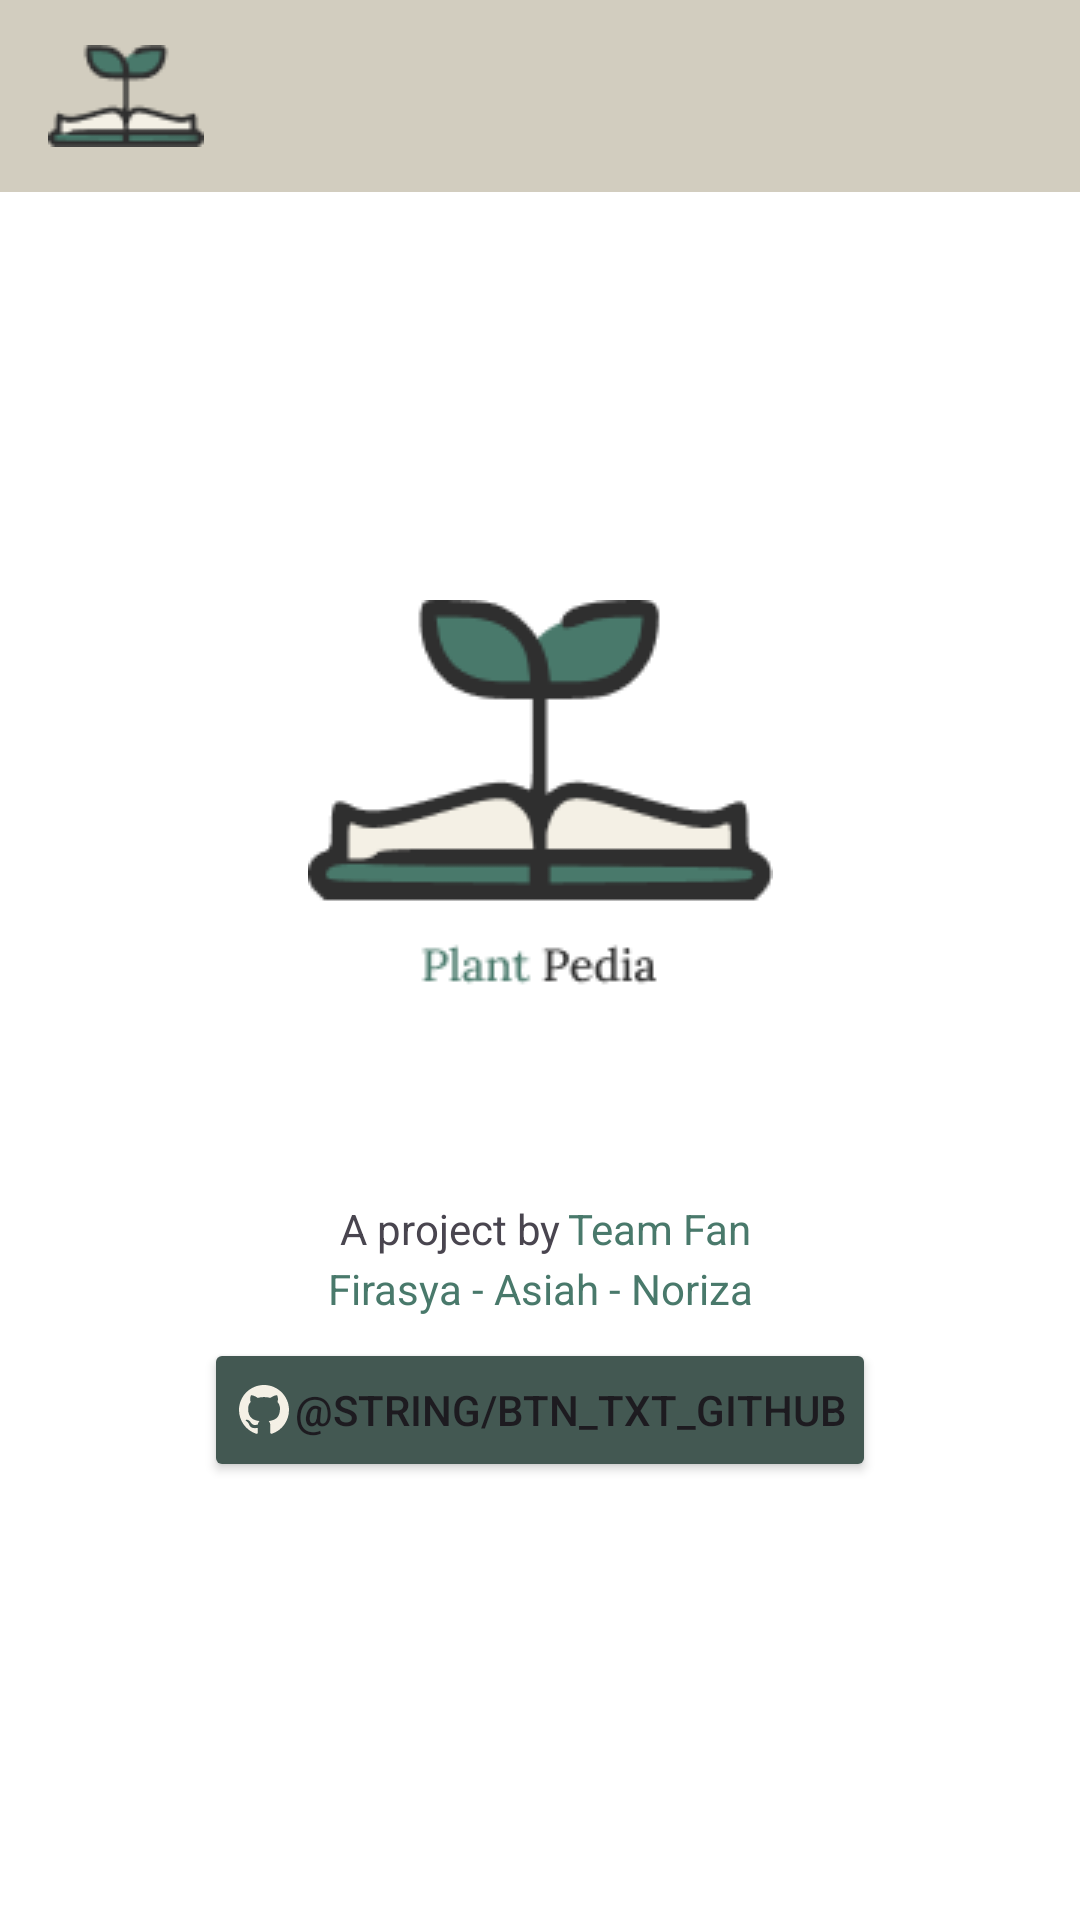

The Android layout XML behind this screen, and the referenced resources:
<!-- AndroidManifest.xml: application theme Theme.PlantPedia -->
<!-- res/layout/activity_about_page.xml -->
<?xml version="1.0" encoding="utf-8"?>
<androidx.constraintlayout.widget.ConstraintLayout xmlns:android="http://schemas.android.com/apk/res/android"
    xmlns:app="http://schemas.android.com/apk/res-auto"
    xmlns:tools="http://schemas.android.com/tools"
    android:layout_width="match_parent"
    android:layout_height="match_parent"
    tools:context=".presentation.ui.AboutPageActivity"
    android:background="@color/white">

    <com.google.android.material.appbar.AppBarLayout
        android:id="@+id/app_bar"
        android:layout_width="match_parent"
        android:layout_height="wrap_content"
        android:elevation="0dp"
        app:layout_constraintTop_toTopOf="parent">

        <com.google.android.material.appbar.MaterialToolbar
            android:layout_width="match_parent"
            android:layout_height="?attr/actionBarSize"
            android:background="@color/cream"
            app:logo="@drawable/logo_pp" >
        </com.google.android.material.appbar.MaterialToolbar>
    </com.google.android.material.appbar.AppBarLayout>

    <ImageView
        android:id="@+id/iv_about_logo"
        android:layout_width="wrap_content"
        android:layout_height="wrap_content"
        android:src="@drawable/logo_pp1"
        android:layout_marginTop="200dp"
        app:layout_constraintStart_toEndOf="@id/app_bar"
        app:layout_constraintEnd_toEndOf="parent"
        app:layout_constraintStart_toStartOf="parent"
        app:layout_constraintTop_toTopOf="parent"/>

    <TextView
        android:id="@+id/tv_context"
        android:layout_width="wrap_content"
        android:layout_height="wrap_content"
        android:text="@string/a_project_by"
        android:layout_marginTop="200dp"
        android:layout_marginEnd="60dp"
        app:layout_constraintEnd_toEndOf="parent"
        app:layout_constraintStart_toStartOf="parent"
        app:layout_constraintTop_toTopOf="@id/iv_about_logo"/>

    <TextView
        android:id="@+id/tv_context1"
        android:layout_width="wrap_content"
        android:layout_height="wrap_content"
        android:text="@string/team_fan"
        android:textColor="@color/green"
        android:layout_marginTop="200dp"
        android:layout_marginStart="80dp"
        app:layout_constraintEnd_toEndOf="parent"
        app:layout_constraintStart_toStartOf="parent"
        app:layout_constraintTop_toTopOf="@id/iv_about_logo"/>

    <TextView
        android:id="@+id/tv_context2"
        android:layout_width="wrap_content"
        android:layout_height="wrap_content"
        android:text="@string/team_name"
        android:textColor="@color/green"
        android:layout_marginTop="220dp"
        app:layout_constraintEnd_toEndOf="parent"
        app:layout_constraintStart_toStartOf="parent"
        app:layout_constraintTop_toTopOf="@id/iv_about_logo"/>


    <Button
        android:id="@+id/btn_github"
        android:layout_width="wrap_content"
        android:layout_height="wrap_content"
        android:drawableLeft="@drawable/ic_github"
        android:text="@string/btn_txt_github"
        android:backgroundTint="@color/dark_green"
        android:padding="10dp"
        android:layout_marginBottom="120dp"
        app:layout_constraintEnd_toEndOf="parent"
        app:layout_constraintStart_toStartOf="parent"
        app:layout_constraintTop_toTopOf="@id/tv_context2"
        app:layout_constraintBottom_toBottomOf="parent"
        tools:ignore="RtlHardcoded" />

</androidx.constraintlayout.widget.ConstraintLayout>
<!-- resources referenced by this layout -->
<resources>
  <color name="cream">#D2CDBF</color>
  <color name="dark_green">#435852</color>
  <color name="green">#49796B</color>
  <color name="white">#FFFFFFFF</color>
  <!-- drawable ic_github (drawable) -->
  <vector xmlns:android="http://schemas.android.com/apk/res/android"
      android:width="20dp"
      android:height="20dp"
      android:viewportWidth="20"
      android:viewportHeight="20">
    <path
        android:pathData="M10.001,1.667C5.397,1.667 1.667,5.396 1.667,10C1.666,11.749 2.216,13.455 3.239,14.874C4.262,16.293 5.705,17.354 7.365,17.907C7.782,17.979 7.938,17.729 7.938,17.51C7.938,17.313 7.927,16.657 7.927,15.958C5.834,16.344 5.292,15.448 5.126,14.979C5.032,14.739 4.626,14 4.272,13.802C3.98,13.646 3.563,13.26 4.261,13.25C4.917,13.239 5.386,13.854 5.542,14.104C6.292,15.364 7.49,15.01 7.969,14.792C8.042,14.25 8.261,13.886 8.501,13.678C6.647,13.469 4.709,12.75 4.709,9.563C4.709,8.656 5.032,7.907 5.563,7.323C5.48,7.115 5.188,6.261 5.647,5.115C5.647,5.115 6.344,4.896 7.938,5.968C8.617,5.78 9.318,5.686 10.022,5.688C10.73,5.688 11.438,5.781 12.105,5.968C13.699,4.885 14.397,5.115 14.397,5.115C14.855,6.261 14.563,7.115 14.48,7.323C15.011,7.907 15.334,8.646 15.334,9.563C15.334,12.761 13.387,13.469 11.533,13.678C11.834,13.938 12.095,14.438 12.095,15.219C12.095,16.333 12.084,17.229 12.084,17.511C12.084,17.729 12.241,17.989 12.658,17.906C14.311,17.347 15.749,16.284 16.767,14.866C17.785,13.448 18.333,11.746 18.333,10C18.333,5.396 14.604,1.667 10,1.667H10.001Z"
        android:fillColor="#F4F0E5"/>
  </vector>
  <!-- drawable logo_pp: png bitmap (drawable, 1361 bytes) -->
  <!-- drawable logo_pp1: png bitmap (drawable, 4857 bytes) -->
  <string name="a_project_by">A project by</string>
  <string name="team_fan">Team Fan</string>
  <string name="team_name">Firasya - Asiah - Noriza</string>
  <style name="Theme.PlantPedia" parent="Base.Theme.PlantPedia" />
  <style name="Base.Theme.PlantPedia" parent="Theme.Material3.DayNight.NoActionBar">
          
          
      </style>
</resources>
